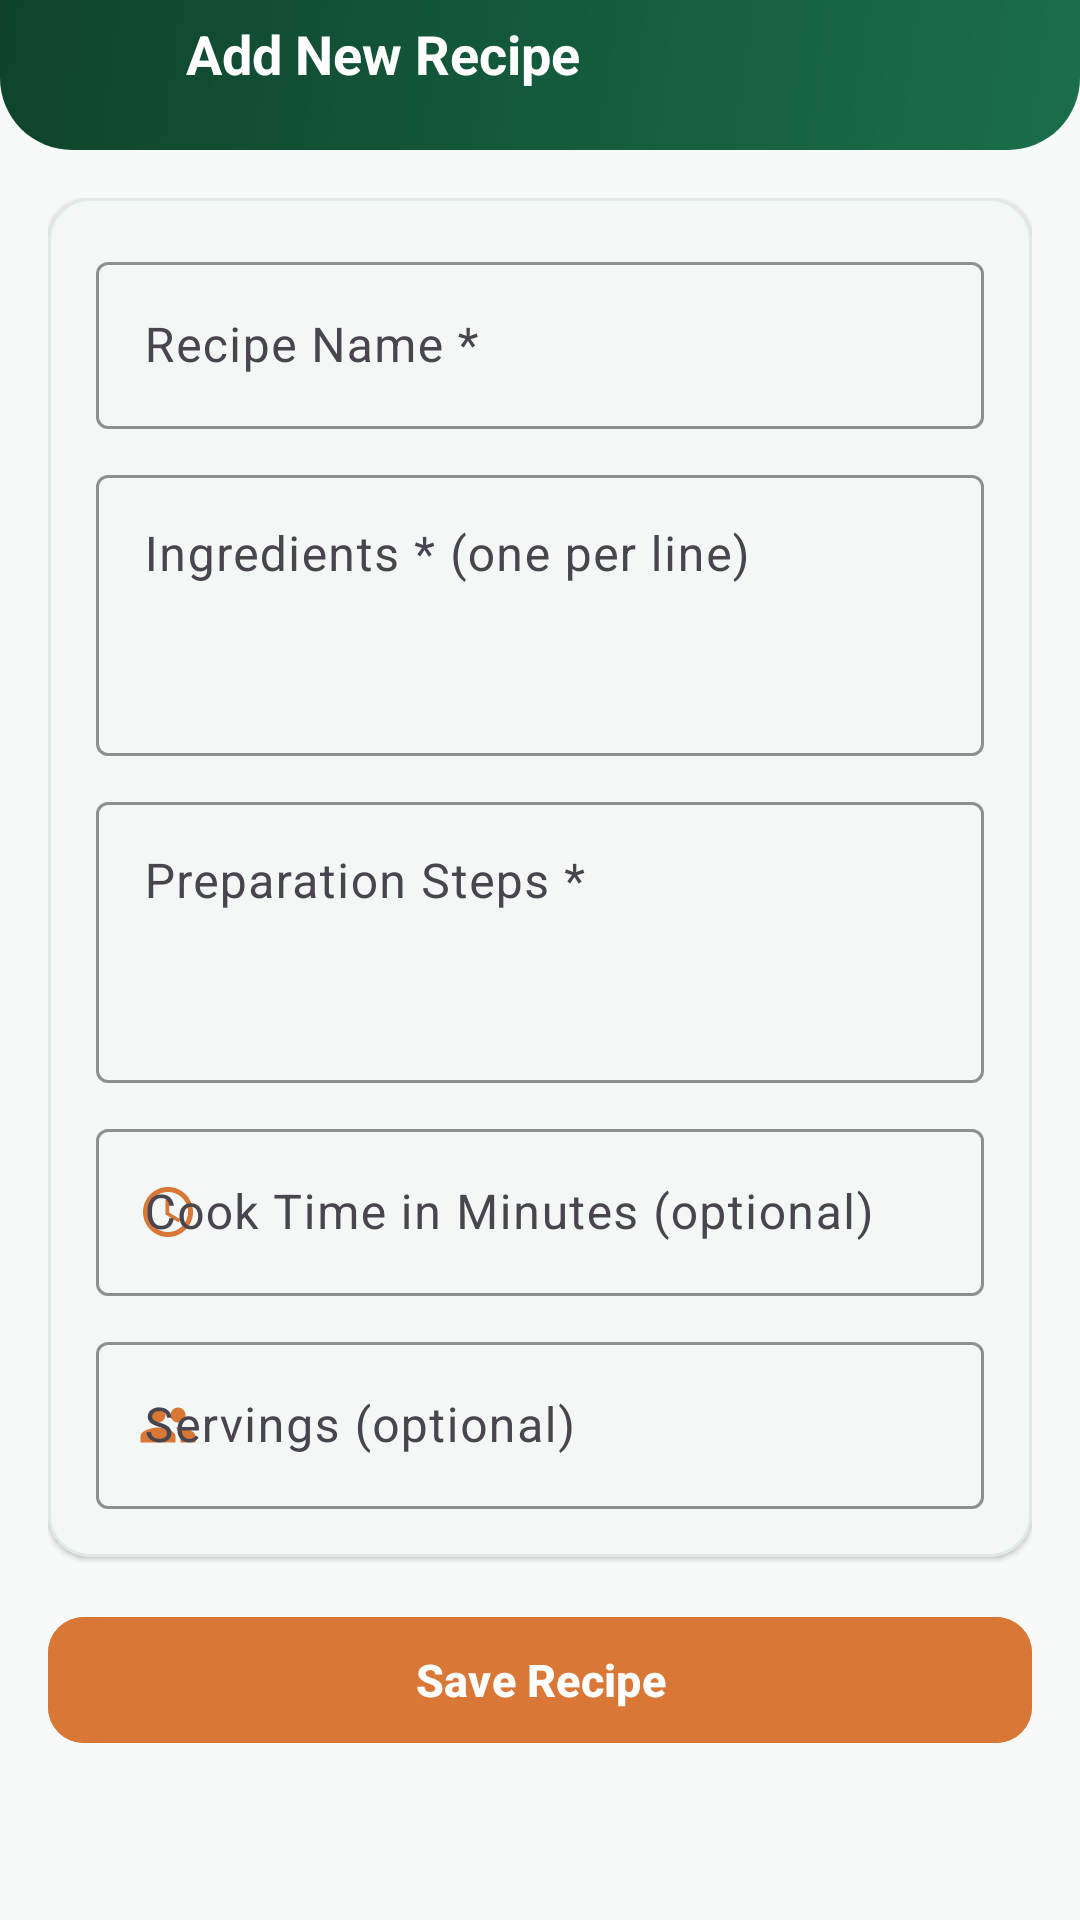

The Android layout XML behind this screen, and the referenced resources:
<!-- AndroidManifest.xml: application theme Theme.PantryManagementSystem -->
<!-- res/layout/activity_add_recipe.xml -->
<?xml version="1.0" encoding="utf-8"?>
<LinearLayout
    xmlns:android="http://schemas.android.com/apk/res/android"
    xmlns:app="http://schemas.android.com/apk/res-auto"
    xmlns:tools="http://schemas.android.com/tools"
    android:id="@+id/addRecipeRoot"
    android:layout_width="match_parent"
    android:layout_height="match_parent"
    android:background="@color/bg_page"
    android:orientation="vertical">

    
    <LinearLayout
        android:id="@+id/layoutRecipeFormHeader"
        android:layout_width="match_parent"
        android:layout_height="wrap_content"
        android:background="@drawable/bg_header_sub"
        android:paddingHorizontal="16dp"
        android:paddingBottom="14dp"
        android:orientation="horizontal"
        android:gravity="center_vertical">

        <ImageButton
            android:id="@+id/btnBack"
            android:layout_width="36dp"
            android:layout_height="36dp"
            android:background="?attr/selectableItemBackgroundBorderless"
            android:contentDescription="Back"
            android:src="@drawable/ic_arrow_back"
            app:tint="#FFFFFF" />

        <TextView
            android:id="@+id/tvFormTitle"
            android:layout_width="0dp"
            android:layout_height="wrap_content"
            android:layout_weight="1"
            android:layout_marginStart="10dp"
            android:text="Add New Recipe"
            android:textColor="@color/text_on_dark"
            android:textSize="18sp"
            android:textStyle="bold" />
    </LinearLayout>

    <ScrollView
        android:layout_width="match_parent"
        android:layout_height="0dp"
        android:layout_weight="1"
        android:fillViewport="true">

        <LinearLayout
            android:layout_width="match_parent"
            android:layout_height="wrap_content"
            android:orientation="vertical"
            android:padding="16dp">

            
            <com.google.android.material.card.MaterialCardView
                android:layout_width="match_parent"
                android:layout_height="wrap_content"
                app:cardCornerRadius="14dp"
                app:cardElevation="1dp"
                app:strokeColor="@color/card_stroke"
                app:strokeWidth="1dp"
                app:cardBackgroundColor="@color/bg_surface">

                <LinearLayout
                    android:layout_width="match_parent"
                    android:layout_height="wrap_content"
                    android:orientation="vertical"
                    android:padding="16dp">

                    
                    <com.google.android.material.textfield.TextInputLayout
                        android:layout_width="match_parent"
                        android:layout_height="wrap_content"
                        android:hint="Recipe Name *"
                        app:startIconDrawable="@drawable/ic_restaurant"
                        app:startIconTint="@color/secondary"
                        app:boxStrokeColor="@color/secondary"
                        app:hintTextColor="@color/secondary"
                        style="@style/Widget.Material3.TextInputLayout.OutlinedBox">

                        <com.google.android.material.textfield.TextInputEditText
                            android:id="@+id/etRecipeName"
                            android:layout_width="match_parent"
                            android:layout_height="wrap_content"
                            android:textColor="@color/text_primary"
                            android:textColorHint="@color/text_tertiary"
                            android:inputType="textCapWords" />
                    </com.google.android.material.textfield.TextInputLayout>

                    
                    <com.google.android.material.textfield.TextInputLayout
                        android:layout_width="match_parent"
                        android:layout_height="wrap_content"
                        android:layout_marginTop="10dp"
                        android:hint="Ingredients * (one per line)"
                        app:boxStrokeColor="@color/secondary"
                        app:hintTextColor="@color/secondary"
                        style="@style/Widget.Material3.TextInputLayout.OutlinedBox">

                        <com.google.android.material.textfield.TextInputEditText
                            android:id="@+id/etIngredients"
                            android:layout_width="match_parent"
                            android:layout_height="wrap_content"
                            android:textColor="@color/text_primary"
                            android:textColorHint="@color/text_tertiary"
                            android:inputType="textMultiLine"
                            android:minLines="3"
                            android:gravity="top" />
                    </com.google.android.material.textfield.TextInputLayout>

                    
                    <com.google.android.material.textfield.TextInputLayout
                        android:layout_width="match_parent"
                        android:layout_height="wrap_content"
                        android:layout_marginTop="10dp"
                        android:hint="Preparation Steps *"
                        app:boxStrokeColor="@color/secondary"
                        app:hintTextColor="@color/secondary"
                        style="@style/Widget.Material3.TextInputLayout.OutlinedBox">

                        <com.google.android.material.textfield.TextInputEditText
                            android:id="@+id/etInstructions"
                            android:layout_width="match_parent"
                            android:layout_height="wrap_content"
                            android:textColor="@color/text_primary"
                            android:textColorHint="@color/text_tertiary"
                            android:inputType="textMultiLine"
                            android:minLines="3"
                            android:gravity="top" />
                    </com.google.android.material.textfield.TextInputLayout>

                    
                    <com.google.android.material.textfield.TextInputLayout
                        android:layout_width="match_parent"
                        android:layout_height="wrap_content"
                        android:layout_marginTop="10dp"
                        android:hint="Cook Time in Minutes (optional)"
                        app:startIconDrawable="@drawable/ic_timer"
                        app:startIconTint="@color/secondary"
                        app:boxStrokeColor="@color/secondary"
                        app:hintTextColor="@color/secondary"
                        style="@style/Widget.Material3.TextInputLayout.OutlinedBox">

                        <com.google.android.material.textfield.TextInputEditText
                            android:id="@+id/etCookTime"
                            android:layout_width="match_parent"
                            android:layout_height="wrap_content"
                            android:textColor="@color/text_primary"
                            android:textColorHint="@color/text_tertiary"
                            android:inputType="number" />
                    </com.google.android.material.textfield.TextInputLayout>

                    
                    <com.google.android.material.textfield.TextInputLayout
                        android:layout_width="match_parent"
                        android:layout_height="wrap_content"
                        android:layout_marginTop="10dp"
                        android:hint="Servings (optional)"
                        app:startIconDrawable="@drawable/ic_people"
                        app:startIconTint="@color/secondary"
                        app:boxStrokeColor="@color/secondary"
                        app:hintTextColor="@color/secondary"
                        style="@style/Widget.Material3.TextInputLayout.OutlinedBox">

                        <com.google.android.material.textfield.TextInputEditText
                            android:id="@+id/etServings"
                            android:layout_width="match_parent"
                            android:layout_height="wrap_content"
                            android:textColor="@color/text_primary"
                            android:textColorHint="@color/text_tertiary"
                            android:inputType="number" />
                    </com.google.android.material.textfield.TextInputLayout>

                </LinearLayout>
            </com.google.android.material.card.MaterialCardView>

            
            <com.google.android.material.button.MaterialButton
                android:id="@+id/btnSaveRecipe"
                android:layout_width="match_parent"
                android:layout_height="50dp"
                android:layout_marginTop="16dp"
                android:text="Save Recipe"
                android:textSize="15sp"
                android:textStyle="bold"
                android:backgroundTint="@color/secondary"
                android:textColor="@color/on_secondary"
                app:icon="@drawable/ic_check"
                app:iconTint="@color/on_secondary"
                app:iconGravity="textStart"
                app:cornerRadius="12dp" />

        </LinearLayout>
    </ScrollView>
</LinearLayout>
<!-- resources referenced by this layout -->
<resources>
  <color name="bg_page">#F7FAF8</color>
  <color name="bg_surface">#FFFFFF</color>
  <color name="card_stroke">#E2E8E4</color>
  <color name="on_secondary">#FFFFFF</color>
  <color name="secondary">#D97736</color>
  <color name="text_on_dark">#FFFFFF</color>
  <color name="text_primary">#1D2921</color>
  <color name="text_tertiary">#8A9991</color>
  <!-- drawable bg_header_sub (drawable) -->
  <?xml version="1.0" encoding="utf-8"?>
  <shape xmlns:android="http://schemas.android.com/apk/res/android"
      android:shape="rectangle">
      <gradient
          android:angle="135"
          android:startColor="#1B6E4B"
          android:centerColor="#145A3C"
          android:endColor="#0F432C"
          android:type="linear" />
      <corners
          android:bottomLeftRadius="24dp"
          android:bottomRightRadius="24dp" />
  </shape>
  <!-- drawable ic_people (drawable) -->
  <vector xmlns:android="http://schemas.android.com/apk/res/android"
      android:width="20dp"
      android:height="20dp"
      android:viewportWidth="24"
      android:viewportHeight="24">
    <path
        android:fillColor="@color/text_secondary"
        android:pathData="M16,11c1.66,0 2.99,-1.34 2.99,-3S17.66,5 16,5c-1.66,0 -3,1.34 -3,3s1.34,3 3,3zm-8,0c1.66,0 2.99,-1.34 2.99,-3S9.66,5 8,5C6.34,5 5,6.34 5,8s1.34,3 3,3zm0,2c-2.33,0 -7,1.17 -7,3.5V19h14v-2.5c0,-2.33 -4.67,-3.5 -7,-3.5zm8,0c-0.29,0 -0.62,0.02 -0.97,0.05 1.16,0.84 1.97,1.97 1.97,3.45V19h6v-2.5c0,-2.33 -4.67,-3.5 -7,-3.5z"/>
  </vector>
  <!-- drawable ic_timer (drawable) -->
  <vector xmlns:android="http://schemas.android.com/apk/res/android"
      android:width="20dp"
      android:height="20dp"
      android:viewportWidth="24"
      android:viewportHeight="24">
    <path
        android:fillColor="@color/text_secondary"
        android:pathData="M11.99,2C6.47,2 2,6.48 2,12s4.47,10 9.99,10C17.52,22 22,17.52 22,12S17.52,2 11.99,2zM12,20c-4.42,0 -8,-3.58 -8,-8s3.58,-8 8,-8 8,3.58 8,8 -3.58,8 -8,8zm0.5,-13H11v6l5.25,3.15 0.75,-1.23 -4.5,-2.67z"/>
  </vector>
  <style name="Theme.PantryManagementSystem" parent="Base.Theme.PantryManagementSystem" />
  <color name="text_secondary">#57665E</color>
  <style name="Base.Theme.PantryManagementSystem" parent="Theme.Material3.DayNight.NoActionBar">
          <item name="colorPrimary">@color/primary</item>
          <item name="colorPrimaryDark">@color/primary_dark</item>
          <item name="colorSecondary">@color/secondary</item>
          <item name="android:statusBarColor">@android:color/transparent</item>
          <item name="android:navigationBarColor">@android:color/transparent</item>
          <item name="android:windowLightStatusBar">false</item>
          <item name="android:windowBackground">@color/bg_page</item>
          <item name="android:colorBackground">@color/bg_page</item>
          <item name="colorSurface">@color/bg_surface</item>
          <item name="colorOnSurface">@color/text_primary</item>
          <item name="colorOnPrimary">@color/on_primary</item>
      </style>
  <color name="primary">#1B6E4B</color>
  <color name="primary_dark">#124E34</color>
  <color name="on_primary">#FFFFFF</color>
</resources>
